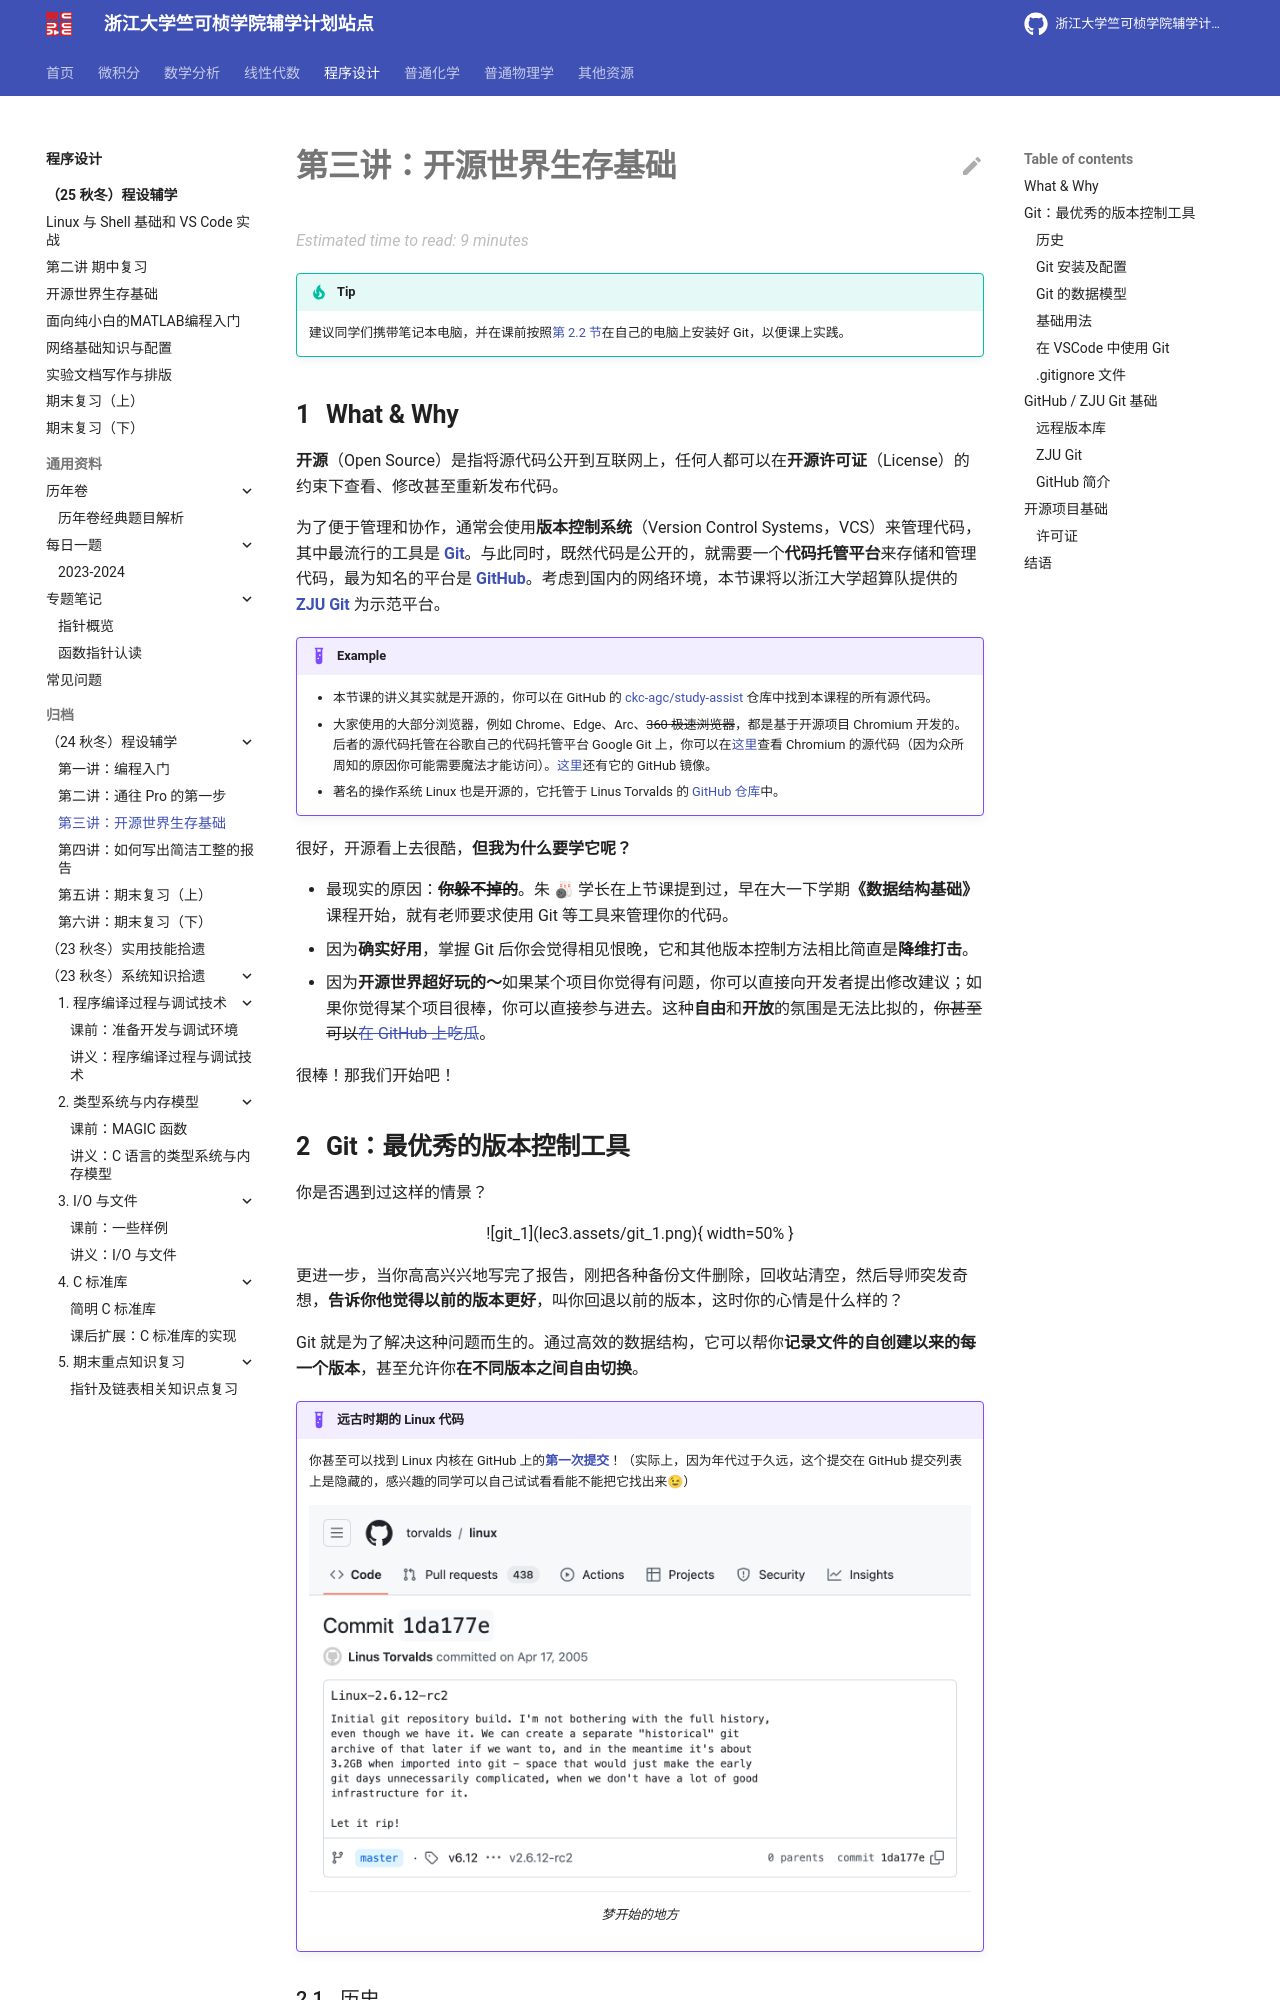

repository: ckc-agc/study-assist · page: programming/24fall/lec3/index.html · generator: mkdocs

# 第三讲：开源世界生存基础

!!! tip

    建议同学们携带笔记本电脑，并在课前按照[第 2.2 节](#git_1)在自己的电脑上安装好 Git，以便课上实践。

## What & Why

**开源**（Open Source）是指将源代码公开到互联网上，任何人都可以在**开源许可证**（License）的约束下查看、修改甚至重新发布代码。

为了便于管理和协作，通常会使用**版本控制系统**（Version Control Systems，VCS）来管理代码，其中最流行的工具是 [**Git**](https://git-scm.com/)。与此同时，既然代码是公开的，就需要一个**代码托管平台**来存储和管理代码，最为知名的平台是 [**GitHub**](https://github.com/)。考虑到国内的网络环境，本节课将以浙江大学超算队提供的 [**ZJU Git**](https://git.zju.edu.cn/) 为示范平台。

!!! example

     - 本节课的讲义其实就是开源的，你可以在 GitHub 的 [ckc-agc/study-assist](https://github.com/ckc-agc/study-assist) 仓库中找到本课程的所有源代码。
     - 大家使用的大部分浏览器，例如 Chrome、Edge、Arc、~~360 极速浏览器~~，都是基于开源项目 Chromium 开发的。后者的源代码托管在谷歌自己的代码托管平台 Google Git 上，你可以在[这里](https://chromium.googlesource.com/chromium/src)查看 Chromium 的源代码（因为众所周知的原因你可能需要魔法才能访问）。[这里](https://github.com/chromium/chromium)还有它的 GitHub 镜像。
     - 著名的操作系统 Linux 也是开源的，它托管于 Linus Torvalds 的 [GitHub 仓库](https://github.com/torvalds/linux)中。

很好，开源看上去很酷，**但我为什么要学它呢？**

 - 最现实的原因：**~~你躲不掉的~~**。朱 🎳 学长在上节课提到过，早在大一下学期**《数据结构基础》**课程开始，就有老师要求使用 Git 等工具来管理你的代码。
 - 因为**确实好用**，掌握 Git 后你会觉得相见恨晚，它和其他版本控制方法相比简直是**降维打击**。
 - 因为**开源世界超好玩的～**如果某个项目你觉得有问题，你可以直接向开发者提出修改建议；如果你觉得某个项目很棒，你可以直接参与进去。这种**自由**和**开放**的氛围是无法比拟的，~~你甚至可以~~[~~在 GitHub 上吃瓜~~](https://github.com/torvalds/linux/pull/988)。
  
很棒！那我们开始吧！
